Image classification data set "scalogram" (chiduc2905/pd_fewshot on GitHub). Class labels (3): corona, nopd, surface defect.

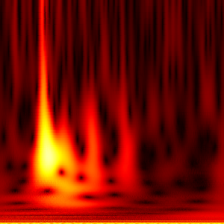
Label: surface defect

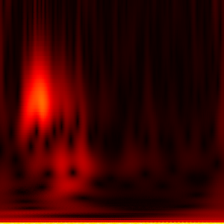
Label: nopd

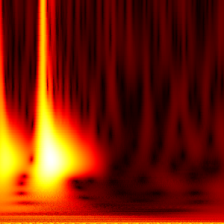
Label: corona

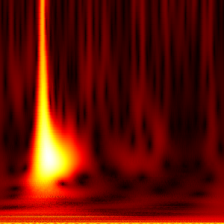
Label: surface defect

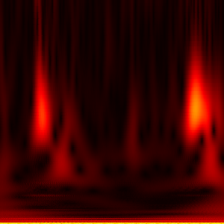
Label: nopd

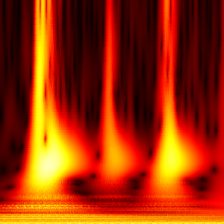
Label: corona
